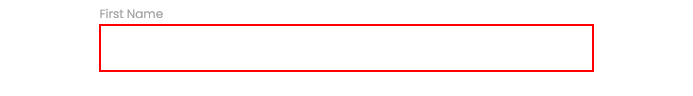
Workflow: Hightlight FirstName

Step 1: find the text box

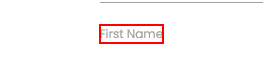
Step 2: Find Element 'LABEL' on the label 'First Name' in window 'Rpa Challenge'
